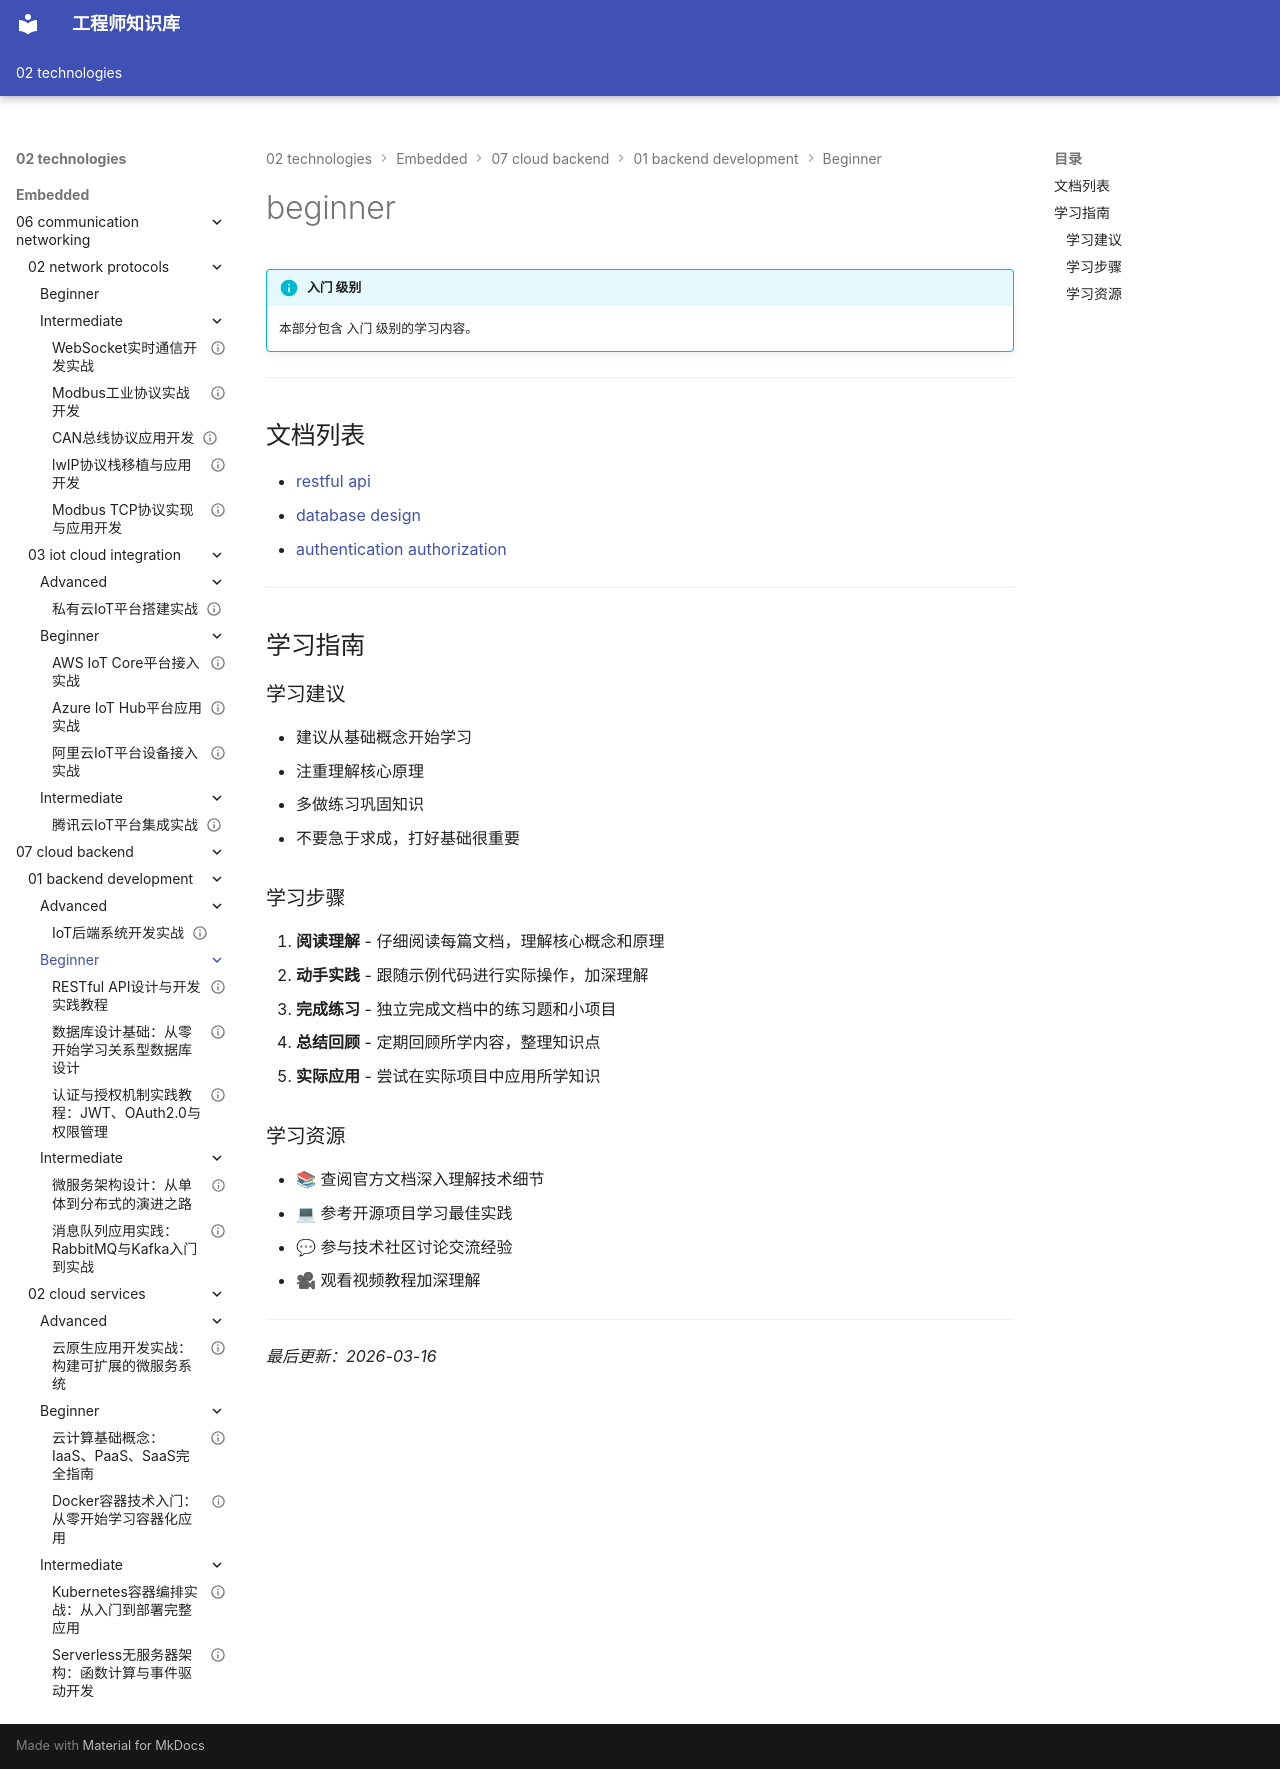

repository: Vuiora/knowledge-os · page: 02-technologies/embedded/07-cloud-backend/01-backend-development/beginner/index.html · generator: mkdocs

---
title: beginner
description: 本部分包含 入门 级别的学习内容。
---

# beginner

!!! info "入门 级别"
    本部分包含 入门 级别的学习内容。

---

## 文档列表

- [restful api](01-restful-api.md)
- [database design](02-database-design.md)
- [authentication authorization](03-authentication-authorization.md)

---

## 学习指南

### 学习建议

- 建议从基础概念开始学习
- 注重理解核心原理
- 多做练习巩固知识
- 不要急于求成，打好基础很重要

### 学习步骤

1. **阅读理解** - 仔细阅读每篇文档，理解核心概念和原理
2. **动手实践** - 跟随示例代码进行实际操作，加深理解
3. **完成练习** - 独立完成文档中的练习题和小项目
4. **总结回顾** - 定期回顾所学内容，整理知识点
5. **实际应用** - 尝试在实际项目中应用所学知识

### 学习资源

- 📚 查阅官方文档深入理解技术细节
- 💻 参考开源项目学习最佳实践
- 💬 参与技术社区讨论交流经验
- 🎥 观看视频教程加深理解

---

*最后更新：2026-03-16*
